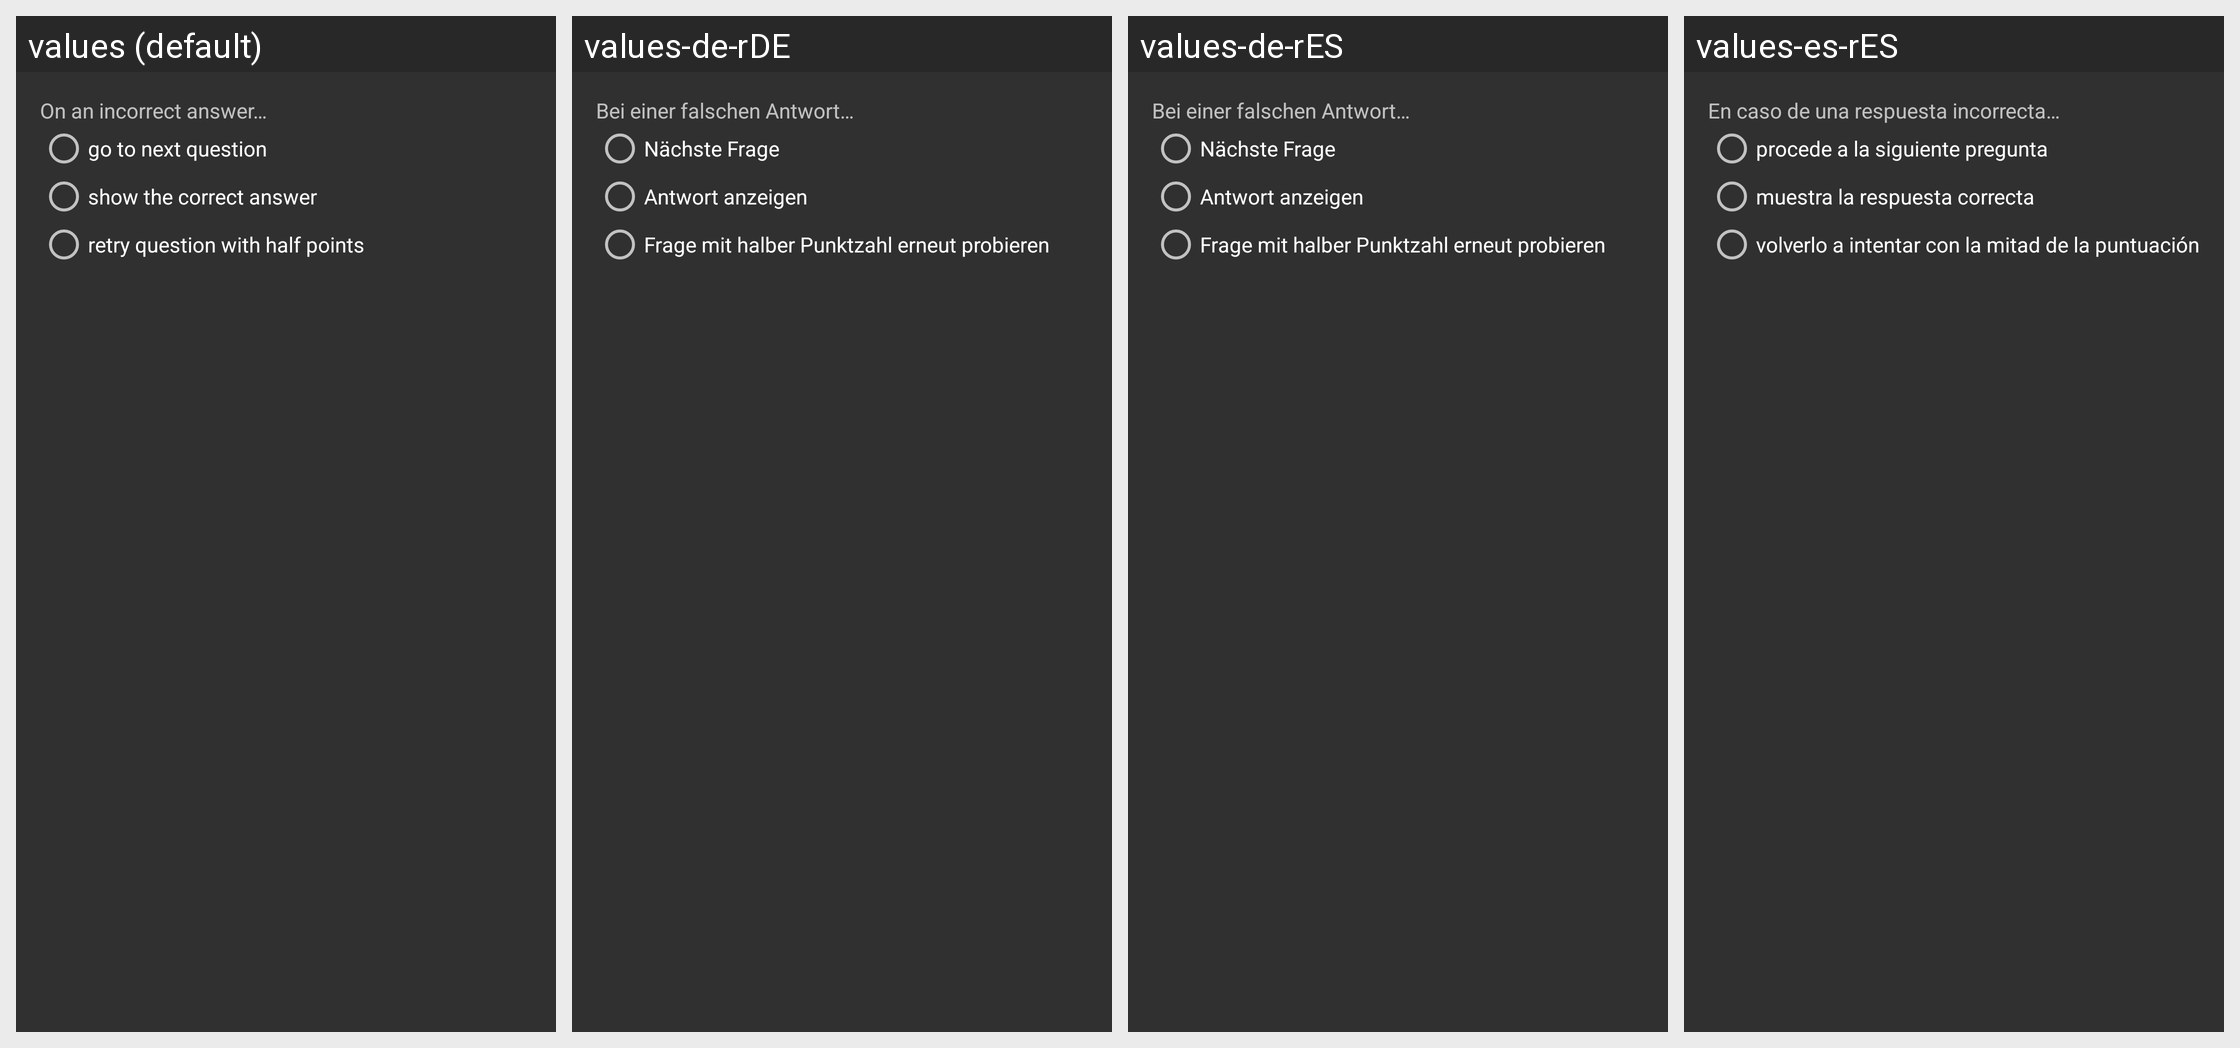

The same Android screen rendered under several of its app's locales, left to right. List the strings drawn on it with the default value and each locale's translation.
Android screen res/layout/activity_options_screen.xml rendered under 4 locales, left to right: values (default), values-de-rDE, values-de-rES, values-es-rES. Device: Nexus 5 (rendered at 1080×1920; each locale shown at half size, 540×960, under a caption strip naming it); theme Theme.AppCompat.
Other locales in the repository, not shown: values-ca-rES.
Strings drawn on this screen, with the default value and each locale's value (text and hints the layout hard-codes, and strings that could not be matched under every locale, appear in the picture but are not listed):

incorrect_option_title
  values: On an incorrect answer…
  values-de-rDE: Bei einer falschen Antwort…
  values-de-rES: Bei einer falschen Antwort…
  values-es-rES: En caso de una respuesta incorrecta…

incorrect_option_move_on
  values: go to next question
  values-de-rDE: Nächste Frage
  values-de-rES: Nächste Frage
  values-es-rES: procede a la siguiente pregunta

incorrect_option_show_answer
  values: show the correct answer
  values-de-rDE: Antwort anzeigen
  values-de-rES: Antwort anzeigen
  values-es-rES: muestra la respuesta correcta

incorrect_option_retry
  values: retry question with half points
  values-de-rDE: Frage mit halber Punktzahl erneut probieren
  values-de-rES: Frage mit halber Punktzahl erneut probieren
  values-es-rES: volverlo a intentar con la mitad de la puntuación
